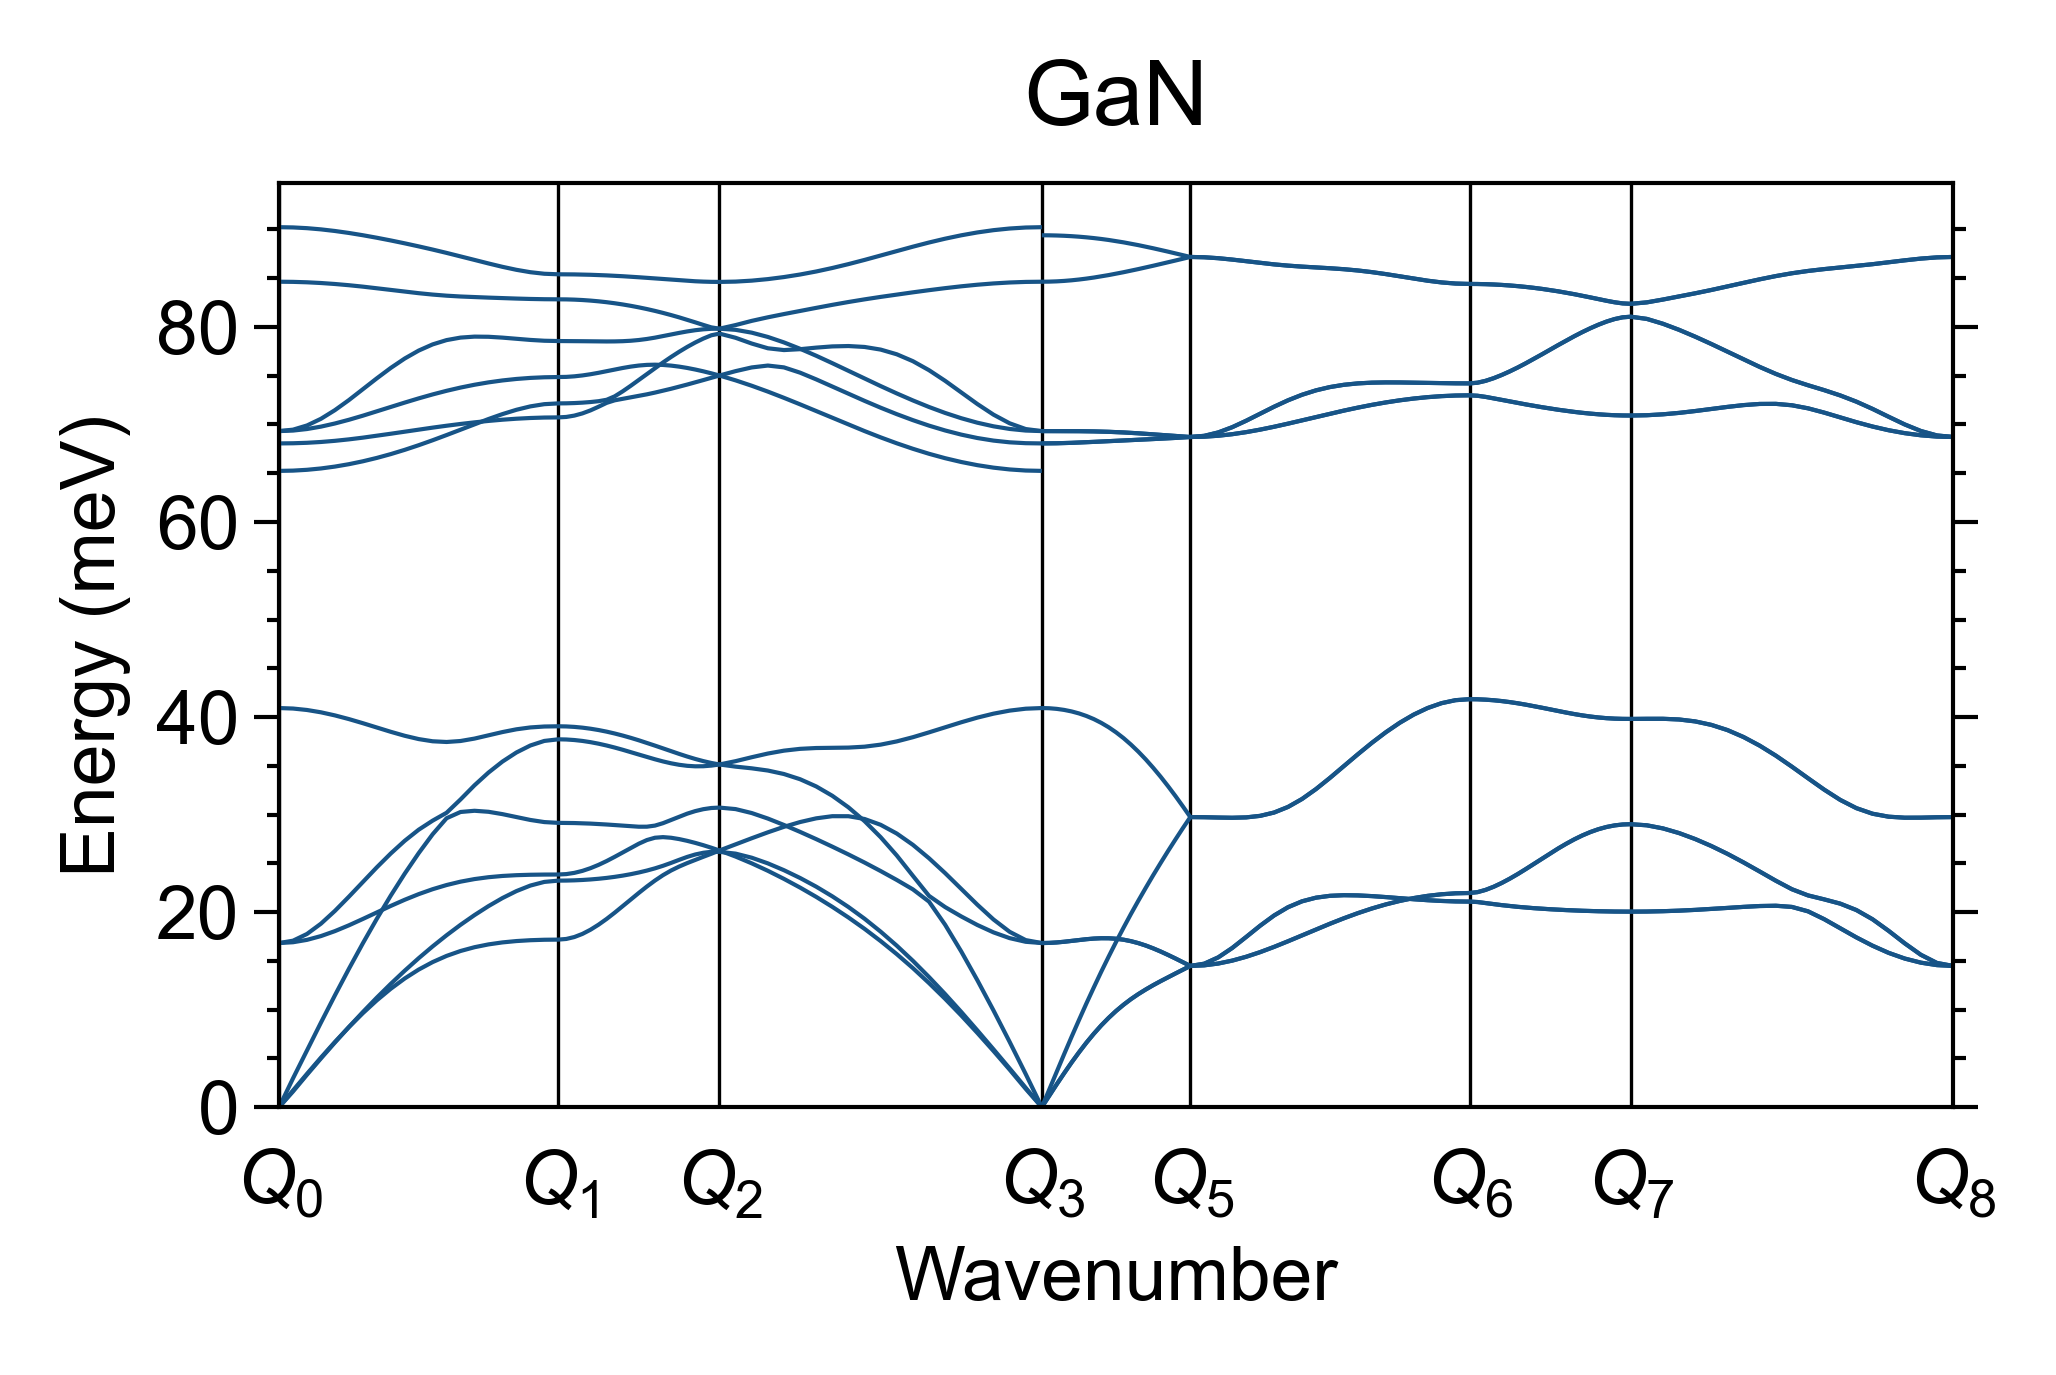

Source data for this figure (header and first rows):
x1, y1, x2, y2, x3, y3, x4, y4, x5, y5, x6, y6, x7, y7, x8, y8, x9, y9, x10, y10, x11, y11, x12, y12
0.0, -1.859762976498004e-06, 0.0, 1.1158577858988024e-06, 0.0, 1.6117945796316033e-06, 0.0, 16.83, 0.0, 16.83, 0.0, 40.92, 0.0, 65.24, 0.0, 68.05, 0.0, 69.32, 0.0, 69.32, 0.0, 84.63, 0.0, 90.22
0.009047, 1.609, 0.009047, 1.721, 0.009047, 2.961, 0.009047, 17.07, 0.009047, 16.91, 0.009047, 40.87, 0.009047, 65.27, 0.009047, 68.07, 0.009047, 69.46, 0.009047, 69.37, 0.009047, 84.62, 0.009047, 90.2
0.01811, 3.329, 0.01811, 3.422, 0.01811, 5.831, 0.01811, 17.76, 0.01811, 17.16, 0.01811, 40.72, 0.01811, 65.35, 0.01811, 68.12, 0.01811, 69.9, 0.01811, 69.53, 0.01811, 84.57, 0.01811, 90.12
0.02716, 5, 0.02716, 5.083, 0.02716, 8.677, 0.02716, 18.82, 0.02716, 17.54, 0.02716, 40.48, 0.02716, 65.49, 0.02716, 68.2, 0.02716, 70.58, 0.02716, 69.78, 0.02716, 84.5, 0.02716, 90
0.0362, 6.631, 0.0362, 6.685, 0.0362, 11.47, 0.0362, 20.12, 0.0362, 18.05, 0.0362, 40.17, 0.0362, 65.68, 0.0362, 68.32, 0.0362, 71.46, 0.0362, 70.1, 0.0362, 84.4, 0.0362, 89.83
0.04527, 8.217, 0.04527, 8.209, 0.04527, 14.18, 0.04527, 21.58, 0.04527, 18.65, 0.04527, 39.79, 0.04527, 65.92, 0.04527, 68.47, 0.04527, 72.5, 0.04527, 70.48, 0.04527, 84.27, 0.04527, 89.63
0.05431, 9.752, 0.05431, 9.636, 0.05431, 16.8, 0.05431, 23.09, 0.05431, 19.3, 0.05431, 39.37, 0.05431, 66.22, 0.05431, 68.64, 0.05431, 73.6, 0.05431, 70.9, 0.05431, 84.13, 0.05431, 89.4
0.06336, 11.23, 0.06336, 10.95, 0.06336, 19.31, 0.06336, 24.59, 0.06336, 19.97, 0.06336, 38.93, 0.06336, 66.57, 0.06336, 68.84, 0.06336, 74.72, 0.06336, 71.34, 0.06336, 83.97, 0.06336, 89.14
0.07242, 12.64, 0.07242, 12.14, 0.07242, 21.69, 0.07242, 26.01, 0.07242, 20.63, 0.07242, 38.49, 0.07242, 66.96, 0.07242, 69.05, 0.07242, 75.79, 0.07242, 71.79, 0.07242, 83.79, 0.07242, 88.86
0.08147, 13.99, 0.08147, 13.19, 0.08147, 23.94, 0.08147, 27.31, 0.08147, 21.27, 0.08147, 38.08, 0.08147, 67.39, 0.08147, 69.26, 0.08147, 76.76, 0.08147, 72.24, 0.08147, 83.62, 0.08147, 88.57
0.09052, 15.27, 0.09052, 14.11, 0.09052, 26.04, 0.09052, 28.45, 0.09052, 21.84, 0.09052, 37.74, 0.09052, 67.87, 0.09052, 69.47, 0.09052, 77.57, 0.09052, 72.67, 0.09052, 83.46, 0.09052, 88.26
0.09958, 16.49, 0.09958, 14.88, 0.09958, 27.98, 0.09958, 29.38, 0.09958, 22.35, 0.09958, 37.51, 0.09958, 68.38, 0.09958, 69.67, 0.09958, 78.21, 0.09958, 73.08, 0.09958, 83.31, 0.09958, 87.93
0.1086, 17.63, 0.1086, 15.51, 0.1086, 29.63, 0.1086, 30.18, 0.1086, 22.78, 0.1086, 37.44, 0.1086, 68.91, 0.1086, 69.87, 0.1086, 78.65, 0.1086, 73.45, 0.1086, 83.2, 0.1086, 87.59
0.1177, 18.7, 0.1177, 16.01, 0.1177, 30.27, 0.1177, 31.55, 0.1177, 23.12, 0.1177, 37.54, 0.1177, 69.46, 0.1177, 70.05, 0.1177, 78.9, 0.1177, 73.78, 0.1177, 83.12, 0.1177, 87.23
0.1267, 19.7, 0.1267, 16.4, 0.1267, 30.39, 0.1267, 33, 0.1267, 23.39, 0.1267, 37.79, 0.1267, 70.01, 0.1267, 70.21, 0.1267, 79, 0.1267, 74.07, 0.1267, 83.05, 0.1267, 86.87
0.1358, 20.61, 0.1358, 16.69, 0.1358, 30.29, 0.1358, 34.31, 0.1358, 23.58, 0.1358, 38.12, 0.1358, 70.55, 0.1358, 70.36, 0.1358, 78.99, 0.1358, 74.31, 0.1358, 83, 0.1358, 86.51
0.1448, 21.44, 0.1448, 16.89, 0.1448, 30.05, 0.1448, 35.43, 0.1448, 23.71, 0.1448, 38.46, 0.1448, 71.06, 0.1448, 70.48, 0.1448, 78.9, 0.1448, 74.51, 0.1448, 82.95, 0.1448, 86.16
0.1539, 22.15, 0.1539, 17.03, 0.1539, 29.74, 0.1539, 36.36, 0.1539, 23.79, 0.1539, 38.74, 0.1539, 71.5, 0.1539, 70.59, 0.1539, 78.78, 0.1539, 74.66, 0.1539, 82.91, 0.1539, 85.85
0.1629, 22.72, 0.1629, 17.12, 0.1629, 29.45, 0.1629, 37.08, 0.1629, 23.83, 0.1629, 38.93, 0.1629, 71.85, 0.1629, 70.66, 0.1629, 78.66, 0.1629, 74.77, 0.1629, 82.86, 0.1629, 85.61
0.172, 23.1, 0.172, 17.17, 0.172, 29.23, 0.172, 37.55, 0.172, 23.85, 0.172, 39.03, 0.172, 72.08, 0.172, 70.71, 0.172, 78.58, 0.172, 74.83, 0.172, 82.84, 0.172, 85.45
0.1811, 23.23, 0.1811, 17.18, 0.1811, 29.15, 0.1811, 37.72, 0.1811, 23.86, 0.1811, 39.05, 0.1811, 72.16, 0.1811, 70.72, 0.1811, 78.55, 0.1811, 74.86, 0.1811, 82.83, 0.1811, 85.39
0.1863, 23.24, 0.1863, 17.25, 0.1863, 29.15, 0.1863, 37.7, 0.1863, 23.9, 0.1863, 39.04, 0.1863, 72.17, 0.1863, 70.77, 0.1863, 78.55, 0.1863, 74.88, 0.1863, 82.82, 0.1863, 85.39
0.1915, 23.26, 0.1915, 17.45, 0.1915, 29.13, 0.1915, 37.64, 0.1915, 24.02, 0.1915, 38.99, 0.1915, 72.19, 0.1915, 70.91, 0.1915, 78.54, 0.1915, 74.93, 0.1915, 82.8, 0.1915, 85.38
0.1967, 23.3, 0.1967, 17.77, 0.1967, 29.11, 0.1967, 37.55, 0.1967, 24.23, 0.1967, 38.91, 0.1967, 72.23, 0.1967, 71.13, 0.1967, 78.53, 0.1967, 75.02, 0.1967, 82.75, 0.1967, 85.37
0.2019, 23.35, 0.2019, 18.19, 0.2019, 29.07, 0.2019, 37.42, 0.2019, 24.5, 0.2019, 38.8, 0.2019, 72.3, 0.2019, 71.44, 0.2019, 78.52, 0.2019, 75.15, 0.2019, 82.7, 0.2019, 85.34
0.2072, 23.42, 0.2072, 18.71, 0.2072, 29.03, 0.2072, 37.27, 0.2072, 24.84, 0.2072, 38.67, 0.2072, 72.38, 0.2072, 71.81, 0.2072, 78.51, 0.2072, 75.29, 0.2072, 82.62, 0.2072, 85.32
0.2124, 23.51, 0.2124, 19.3, 0.2124, 28.98, 0.2124, 37.08, 0.2124, 25.23, 0.2124, 38.5, 0.2124, 72.53, 0.2124, 72.21, 0.2124, 78.51, 0.2124, 75.46, 0.2124, 82.53, 0.2124, 85.28
0.2176, 23.61, 0.2176, 19.94, 0.2176, 28.92, 0.2176, 36.87, 0.2176, 25.66, 0.2176, 38.31, 0.2176, 72.88, 0.2176, 72.47, 0.2176, 78.51, 0.2176, 75.63, 0.2176, 82.42, 0.2176, 85.24
0.2229, 23.74, 0.2229, 20.61, 0.2229, 28.86, 0.2229, 36.64, 0.2229, 26.12, 0.2229, 38.1, 0.2229, 73.4, 0.2229, 72.62, 0.2229, 78.53, 0.2229, 75.79, 0.2229, 82.3, 0.2229, 85.2
0.2281, 23.89, 0.2281, 21.29, 0.2281, 28.8, 0.2281, 36.4, 0.2281, 26.58, 0.2281, 37.87, 0.2281, 73.97, 0.2281, 72.77, 0.2281, 78.58, 0.2281, 75.93, 0.2281, 82.16, 0.2281, 85.14
0.2333, 24.06, 0.2333, 21.97, 0.2333, 28.76, 0.2333, 36.15, 0.2333, 27.02, 0.2333, 37.61, 0.2333, 74.56, 0.2333, 72.92, 0.2333, 78.66, 0.2333, 76.04, 0.2333, 82, 0.2333, 85.09
0.2385, 24.26, 0.2385, 22.62, 0.2385, 28.76, 0.2385, 35.91, 0.2385, 27.39, 0.2385, 37.35, 0.2385, 75.17, 0.2385, 73.09, 0.2385, 78.76, 0.2385, 76.11, 0.2385, 81.83, 0.2385, 85.03
0.2438, 24.49, 0.2438, 23.24, 0.2438, 28.87, 0.2438, 35.67, 0.2438, 27.63, 0.2438, 37.07, 0.2438, 75.77, 0.2438, 73.27, 0.2438, 78.9, 0.2438, 76.13, 0.2438, 81.64, 0.2438, 84.97
0.249, 24.75, 0.249, 23.79, 0.249, 29.12, 0.249, 35.45, 0.249, 27.69, 0.249, 36.79, 0.249, 76.35, 0.249, 73.46, 0.249, 79.06, 0.249, 76.1, 0.249, 81.43, 0.249, 84.9
0.2542, 25.04, 0.2542, 24.27, 0.2542, 29.44, 0.2542, 35.26, 0.2542, 27.62, 0.2542, 36.5, 0.2542, 76.92, 0.2542, 73.66, 0.2542, 79.22, 0.2542, 76.03, 0.2542, 81.21, 0.2542, 84.84
0.2594, 25.36, 0.2594, 24.67, 0.2594, 29.78, 0.2594, 35.1, 0.2594, 27.49, 0.2594, 36.22, 0.2594, 77.45, 0.2594, 73.87, 0.2594, 79.39, 0.2594, 75.93, 0.2594, 80.98, 0.2594, 84.78
0.2647, 25.66, 0.2647, 25.02, 0.2647, 30.09, 0.2647, 35, 0.2647, 27.31, 0.2647, 35.95, 0.2647, 77.95, 0.2647, 74.09, 0.2647, 79.53, 0.2647, 75.79, 0.2647, 80.73, 0.2647, 84.73
0.2699, 25.91, 0.2699, 25.35, 0.2699, 30.36, 0.2699, 34.95, 0.2699, 27.1, 0.2699, 35.7, 0.2699, 78.4, 0.2699, 74.32, 0.2699, 79.66, 0.2699, 75.63, 0.2699, 80.47, 0.2699, 84.68
0.2751, 26.08, 0.2751, 25.67, 0.2751, 30.55, 0.2751, 34.96, 0.2751, 26.86, 0.2751, 35.48, 0.2751, 78.8, 0.2751, 74.55, 0.2751, 79.75, 0.2751, 75.45, 0.2751, 80.2, 0.2751, 84.64
0.2803, 26.18, 0.2803, 25.98, 0.2803, 30.67, 0.2803, 35.02, 0.2803, 26.6, 0.2803, 35.29, 0.2803, 79.14, 0.2803, 74.78, 0.2803, 79.81, 0.2803, 75.24, 0.2803, 79.95, 0.2803, 84.62
0.2856, 26.18, 0.2856, 26.32, 0.2856, 30.72, 0.2856, 35.14, 0.2856, 26.32, 0.2856, 35.14, 0.2856, 79.31, 0.2856, 75.02, 0.2856, 79.82, 0.2856, 75.02, 0.2856, 79.82, 0.2856, 84.61
0.296, 26, 0.296, 25.7, 0.296, 30.56, 0.296, 34.92, 0.296, 26.94, 0.296, 35.48, 0.296, 78.88, 0.296, 74.52, 0.296, 80.19, 0.296, 75.47, 0.296, 79.7, 0.296, 84.64
0.3065, 25.58, 0.3065, 25, 0.3065, 30.16, 0.3065, 34.74, 0.3065, 27.57, 0.3065, 35.88, 0.3065, 78.29, 0.3065, 73.97, 0.3065, 80.62, 0.3065, 75.84, 0.3065, 79.41, 0.3065, 84.74
0.317, 25, 0.317, 24.24, 0.317, 29.59, 0.317, 34.52, 0.317, 28.18, 0.317, 36.26, 0.317, 77.81, 0.317, 73.37, 0.317, 80.98, 0.317, 76.04, 0.317, 78.97, 0.317, 84.9
0.3274, 24.3, 0.3274, 23.41, 0.3274, 28.94, 0.3274, 34.16, 0.3274, 28.74, 0.3274, 36.55, 0.3274, 77.62, 0.3274, 72.73, 0.3274, 81.32, 0.3274, 75.85, 0.3274, 78.41, 0.3274, 85.11
0.3379, 23.5, 0.3379, 22.52, 0.3379, 28.23, 0.3379, 33.62, 0.3379, 29.23, 0.3379, 36.74, 0.3379, 77.71, 0.3379, 72.06, 0.3379, 81.64, 0.3379, 75.31, 0.3379, 77.76, 0.3379, 85.37
0.3483, 22.61, 0.3483, 21.56, 0.3483, 27.48, 0.3483, 32.89, 0.3483, 29.61, 0.3483, 36.82, 0.3483, 77.88, 0.3483, 71.37, 0.3483, 81.95, 0.3483, 74.62, 0.3483, 77.04, 0.3483, 85.68
0.3588, 21.62, 0.3588, 20.54, 0.3588, 26.71, 0.3588, 31.93, 0.3588, 29.83, 0.3588, 36.85, 0.3588, 78, 0.3588, 70.68, 0.3588, 82.26, 0.3588, 73.89, 0.3588, 76.28, 0.3588, 86.04
0.3692, 20.53, 0.3692, 19.45, 0.3692, 25.91, 0.3692, 30.74, 0.3692, 29.83, 0.3692, 36.87, 0.3692, 78.04, 0.3692, 69.99, 0.3692, 82.55, 0.3692, 73.14, 0.3692, 75.5, 0.3692, 86.44
0.3797, 19.32, 0.3797, 18.28, 0.3797, 25.08, 0.3797, 29.33, 0.3797, 29.55, 0.3797, 36.96, 0.3797, 77.94, 0.3797, 69.32, 0.3797, 82.82, 0.3797, 72.42, 0.3797, 74.71, 0.3797, 86.87
0.3901, 18, 0.3901, 17.03, 0.3901, 24.21, 0.3901, 27.68, 0.3901, 28.95, 0.3901, 37.17, 0.3901, 77.67, 0.3901, 68.67, 0.3901, 83.08, 0.3901, 71.72, 0.3901, 73.93, 0.3901, 87.32
0.4006, 16.56, 0.4006, 15.69, 0.4006, 23.3, 0.4006, 25.81, 0.4006, 28.06, 0.4006, 37.5, 0.4006, 77.19, 0.4006, 68.07, 0.4006, 83.31, 0.4006, 71.05, 0.4006, 73.18, 0.4006, 87.78
0.4111, 15.01, 0.4111, 14.26, 0.4111, 22.33, 0.4111, 23.72, 0.4111, 26.9, 0.4111, 37.93, 0.4111, 76.48, 0.4111, 67.5, 0.4111, 83.54, 0.4111, 70.44, 0.4111, 72.46, 0.4111, 88.22
0.4215, 13.35, 0.4215, 12.73, 0.4215, 21.08, 0.4215, 21.67, 0.4215, 25.52, 0.4215, 38.43, 0.4215, 75.56, 0.4215, 66.99, 0.4215, 83.77, 0.4215, 69.88, 0.4215, 71.79, 0.4215, 88.65
0.4319, 11.6, 0.4319, 11.11, 0.4319, 18.7, 0.4319, 20.52, 0.4319, 24, 0.4319, 38.95, 0.4319, 74.47, 0.4319, 66.54, 0.4319, 83.97, 0.4319, 69.38, 0.4319, 71.18, 0.4319, 89.04
0.4424, 9.766, 0.4424, 9.4, 0.4424, 15.96, 0.4424, 19.56, 0.4424, 22.38, 0.4424, 39.46, 0.4424, 73.28, 0.4424, 66.15, 0.4424, 84.16, 0.4424, 68.96, 0.4424, 70.64, 0.4424, 89.39
0.4528, 7.874, 0.4528, 7.615, 0.4528, 13.02, 0.4528, 18.68, 0.4528, 20.76, 0.4528, 39.94, 0.4528, 72.09, 0.4528, 65.82, 0.4528, 84.32, 0.4528, 68.61, 0.4528, 70.18, 0.4528, 89.68
0.4633, 5.938, 0.4633, 5.761, 0.4633, 9.92, 0.4633, 17.92, 0.4633, 19.25, 0.4633, 40.35, 0.4633, 71, 0.4633, 65.57, 0.4633, 84.46, 0.4633, 68.34, 0.4633, 69.81, 0.4633, 89.92
0.4738, 3.973, 0.4738, 3.851, 0.4738, 6.698, 0.4738, 17.33, 0.4738, 17.98, 0.4738, 40.66, 0.4738, 70.12, 0.4738, 65.39, 0.4738, 84.55, 0.4738, 68.17, 0.4738, 69.54, 0.4738, 90.09
0.4842, 1.99, 0.4842, 1.88, 0.4842, 3.402, 0.4842, 16.96, 0.4842, 17.13, 0.4842, 40.85, 0.4842, 69.53, 0.4842, 65.27, 0.4842, 84.61, 0.4842, 68.08, 0.4842, 69.37, 0.4842, 90.19
... 82 more rows
